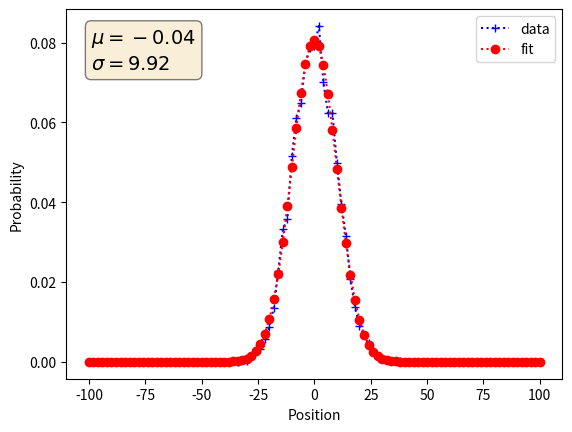

Generate this figure with matplotlib:
import numpy as np
from random import *
import matplotlib.pyplot as plt
import scipy
from scipy.optimize import curve_fit


# function that implements a classical random walk on a line
def c_rw_1D(lenght, Delta_x, Delta_t, time, x_0, pl):
    x = x_0
    T = int(time / Delta_t)
    for i in range(T):
        if x != (-lenght) and x != lenght:
            p = random()
            if p <= pl:
                x = x - Delta_x
            else:
                x = x + Delta_x
        elif x == (-lenght):
            p = random()
            if p <= pl:
                x = lenght
            else:
                x = x + Delta_x
        elif x == lenght:
            p = random()
            if p <= pl:
                x = x - Delta_x
            else:
                x = -lenght
    return x


# implementing the line and doing the random walk for pr=pl=0.5
L = 100
Delta_x = 1
Delta_t = 1
T = 100
x_0 = 0
positions = []
particles = 10000
for i in range(particles):
    positions.append(c_rw_1D(L, Delta_x, Delta_t, T, x_0, 0.5))

bins = 2 * L
x = []
y = []
n_in_pos = [0 for i in range(-L, L + 1)]
for i in range(-L, L + 1):
    for j in range(len(positions)):
        if positions[j] == i:
            n_in_pos[i] += 1

for i in range(-L, L + 1):
    if i % 2 == 0:
        x.append(i)
        y.append(n_in_pos[i] / particles)


# Recast xdata and ydata into numpy arrays so we can use their handy features
xdata = np.asarray(x)
ydata = np.asarray(y)
# plt.plot(xdata, ydata, "o")


n = len(xdata)
mean = sum(xdata * ydata) / n
sigma = sum(ydata * (xdata - mean) ** 2) / n


def gaus(x, a, x0, sigma):
    return a * np.exp(-((x - x0) ** 2) / (2 * sigma**2))


popt, pcov = curve_fit(gaus, x, y, p0=[1, mean, sigma])

fig, ax = plt.subplots()
ax.plot(x, y, "b+:", label="data")
ax.plot(x, gaus(x, *popt), "ro:", label="fit")
plt.legend()
# plt.title('Fig. 3 - Fit for Time Constant')
plt.xlabel("Position")
plt.ylabel("Probability")
textstr = "\n".join((r"$\mu=%.2f$" % (popt[1],), r"$\sigma=%.2f$" % (popt[2],)))
# these are matplotlib.patch.Patch properties
props = dict(boxstyle="round", facecolor="wheat", alpha=0.5)

# place a text box in upper left in axes coords
ax.text(
    0.05,
    0.95,
    textstr,
    transform=ax.transAxes,
    fontsize=14,
    verticalalignment="top",
    bbox=props,
)
plt.show()
